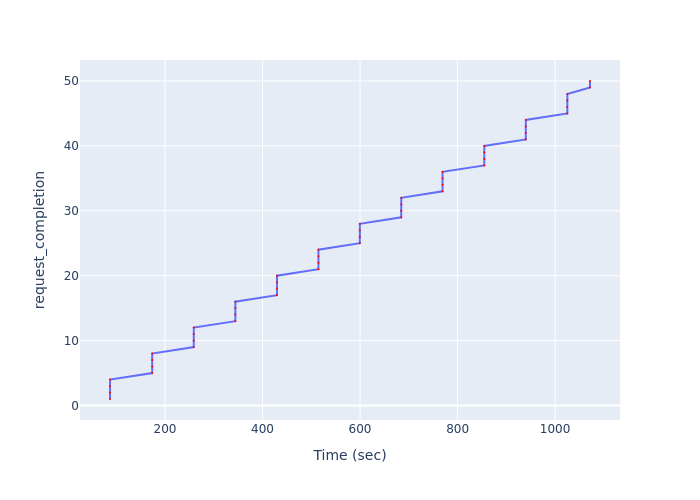

The table this chart was drawn from, first rows:
Time (sec), request_completion
87.23, 1
87.27, 2
87.31, 3
87.35, 4
173.7, 5
173.7, 6
173.8, 7
173.8, 8
258.9, 9
259, 10
259, 11
259.1, 12
344.2, 13
344.3, 14
344.3, 15
344.3, 16
429.6, 17
429.7, 18
429.7, 19
429.7, 20
514.6, 21
514.6, 22
514.7, 23
514.7, 24
599.5, 25
599.5, 26
599.6, 27
599.6, 28
684.4, 29
684.4, 30
684.5, 31
684.5, 32
769.1, 33
769.1, 34
769.2, 35
769.2, 36
854.7, 37
854.7, 38
854.8, 39
854.8, 40
939.8, 41
939.9, 42
939.9, 43
940, 44
1025, 45
1025, 46
1025, 47
1025, 48
1072, 49
1072, 50
